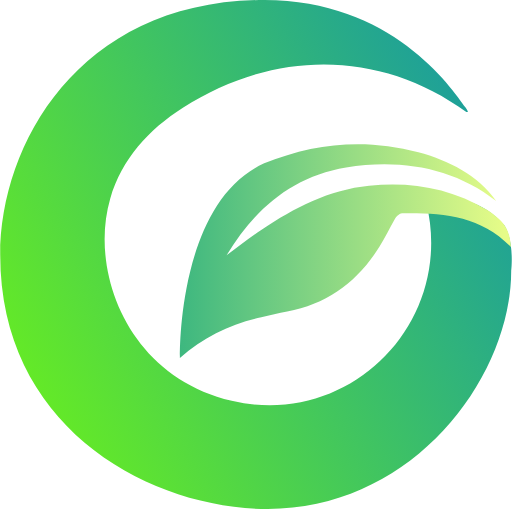
t = 0.00 s
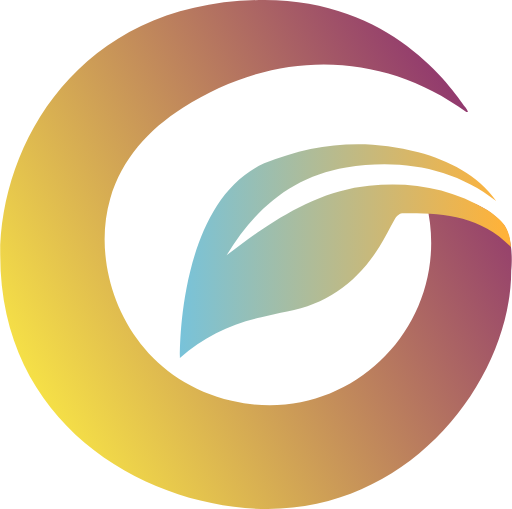
t = 1.13 s
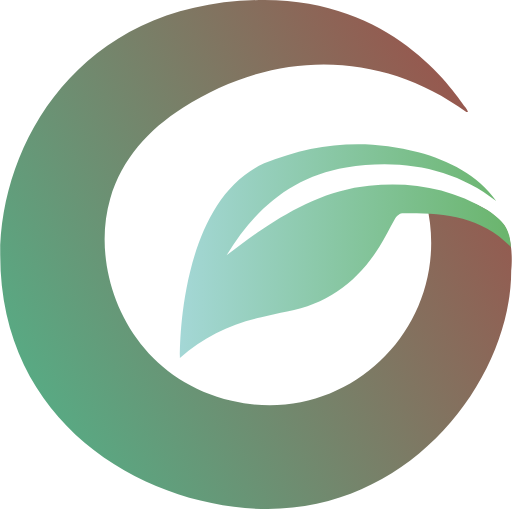
t = 1.97 s
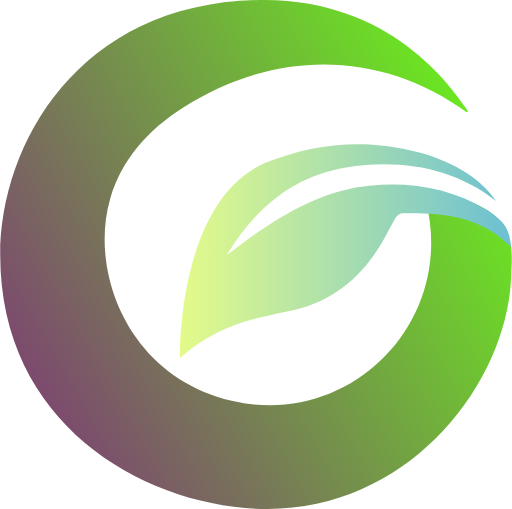
t = 3.00 s
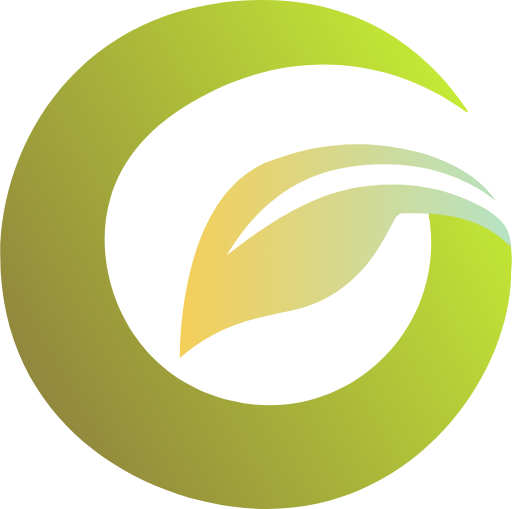
t = 3.94 s
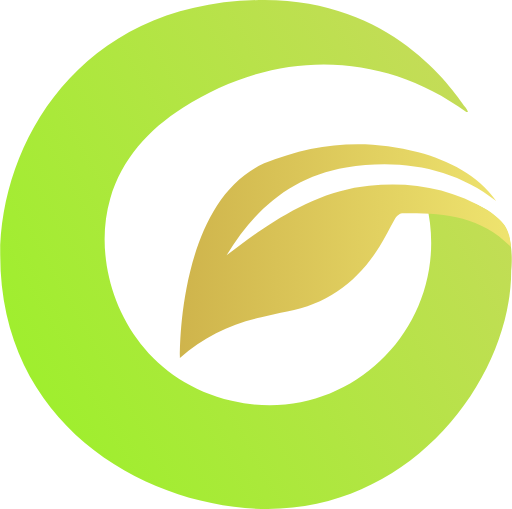
t = 4.88 s

The animated SVG that drew these frames (rendered in a browser with its animation timeline set to each time). Animation: 4 SMIL elements (animate=4); one cycle of 6.00 s, repeats indefinitely.

<svg id="logo_g" data-name="logo g" xmlns="http://www.w3.org/2000/svg" xmlns:xlink="http://www.w3.org/1999/xlink" viewBox="0 0 298.48 297">
  <defs>
    <style>
      .cls-1 {
        fill: url("#linear-gradient");
      }
      .cls-2 {
        fill: none;
      }
      .cls-3 {
        fill: url("#linear-gradient-2");
      }
    </style>
    <linearGradient id="linear-gradient" x1="127.7" y1="-66.51" x2="428.98" y2="103.03" gradientTransform="matrix(1, 0, 0, -1, -133.85, 170)" gradientUnits="userSpaceOnUse">
      <stop offset="0" stop-color="#6af01d">
      <animate attributeName="stop-color" values="#6af01d; #fff043; #1a9c9f; #b00b60; #6af01d;" dur="4.5s" repeatCount="indefinite"/>
      </stop>
      <stop offset="1" stop-color="#1a9c9f">
      <animate attributeName="stop-color" values="#1a9c9f; #b00b60; #6af01d; #fff043; #1a9c9f" dur="6s" repeatCount="indefinite" />
      </stop>
    </linearGradient>
    <linearGradient id="linear-gradient-2" x1="330.89" y1="821.82" x2="524.08" y2="821.82" gradientTransform="translate(-229.99 -675.32)" gradientUnits="userSpaceOnUse">
      <stop offset="0" stop-color="#3ab67f">
        <animate attributeName="stop-color" values="#3ab67f; #88c7fc; #e6fc88; #ffb239; #3ab67f;" dur="6s" repeatCount="indefinite"/>
      </stop>
      <stop offset="1" stop-color="#e6fc88">
        <animate attributeName="stop-color" values="#e6fc88; #ffb239; #3ab67f; #88c7fc; #e6fc88" dur="4.5s" repeatCount="indefinite" />
      </stop>
    </linearGradient>
  </defs>
  <title>leafy-g</title><path
    class="cls-1"
    d="M271.52,62.77c.47.68.88,1.4,1.29,2.12.06.1,0,.28-.06.47-.25,0-.6.11-.77,0-50-36.21-111.47-36.9-165.39-2.49C86.49,75.71,71,92.59,64.17,115.94,51.91,157.72,74,219.59,135.06,233.85c69.46,16.22,130.55-46.28,113.52-115.6-.31-1.27-.5-2.58-.88-4.58,17.86.84,34.45,3.58,46.61,18C300.15,142,298.15,158,298.15,158c0,62-57,139-142,139C87.5,297,0,250,0,149,0,83,47.15,0,154.15,0,228.15,0,263.07,50.77,271.52,62.77Z"/><path class="cls-2" d="M87.15,300"/><path
    class="cls-3"
    d="M154,95.32c29.21-12,59.36-14.67,90-6.47,17.61,4.72,34.69,13.35,45.4,28.44-25.09-19.76-56.57-24.74-87.57-19.58-31.68,5.27-53.62,24.5-69.74,51.29,6.79-5,13.41-10.26,20.42-14.94,19.15-12.79,39.44-23.35,62.71-25.65,24.83-2.45,47.23,1.32,69.25,14.32,11.81,7.94,12.71,13.06,13.54,21.39-18-18.7-40.51-20-63.58-19.72-1.43,0-3.29,1.87-4.16,3.33-3.14,5.29-5.67,10.94-8.93,16.15-12.62,20.16-30.06,33.55-53.89,37.85-5.08.92-10.07,2.25-15.11,3.37-17.51,3.87-33.31,11.22-47.51,23.78C104.86,208.88,102.86,118.48,154,95.32Z"/></svg>
